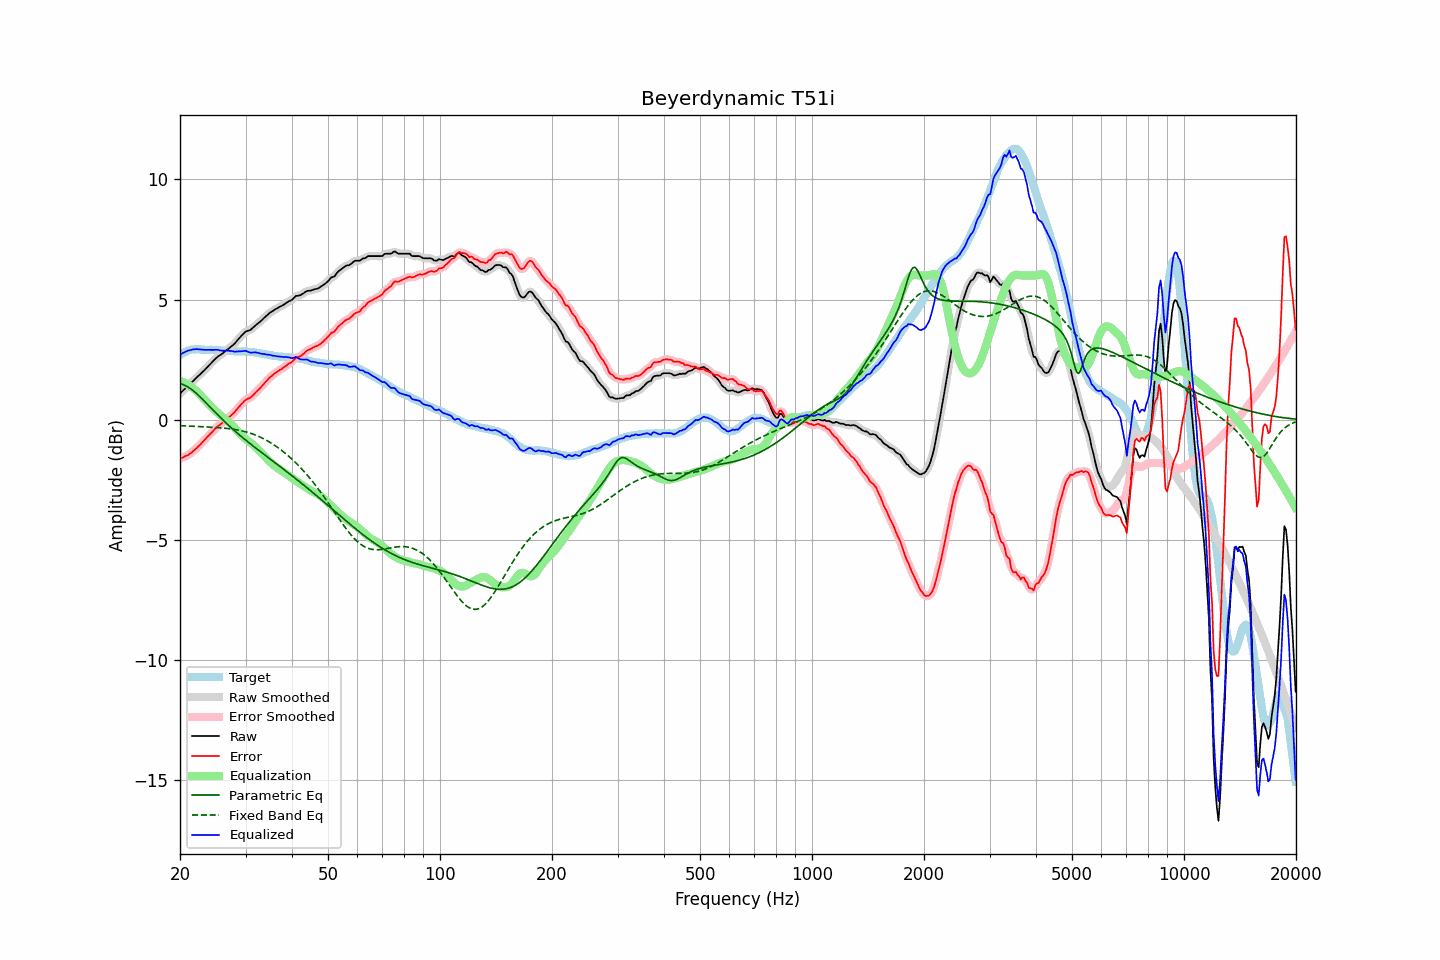

The data file committed next to this chart (first rows):
frequency, raw, error, smoothed, error_smoothed, equalization, parametric_eq, fixed_band_eq, equalized_raw, equalized_smoothed, target
20.00, 1.09, -1.62, 1.09, -1.62, 1.62, 1.50, -0.25, 2.70, 2.70, 2.71
20.20, 1.16, -1.59, 1.15, -1.59, 1.59, 1.48, -0.25, 2.75, 2.75, 2.75
20.40, 1.22, -1.57, 1.22, -1.56, 1.57, 1.46, -0.25, 2.78, 2.79, 2.79
20.61, 1.28, -1.52, 1.28, -1.53, 1.53, 1.43, -0.26, 2.82, 2.82, 2.81
20.81, 1.35, -1.50, 1.35, -1.50, 1.50, 1.40, -0.26, 2.85, 2.85, 2.85
21.02, 1.42, -1.47, 1.41, -1.46, 1.46, 1.36, -0.26, 2.88, 2.87, 2.89
21.23, 1.48, -1.42, 1.48, -1.42, 1.42, 1.32, -0.26, 2.89, 2.89, 2.90
21.44, 1.54, -1.38, 1.54, -1.37, 1.37, 1.27, -0.27, 2.91, 2.91, 2.92
21.66, 1.61, -1.32, 1.60, -1.32, 1.32, 1.22, -0.27, 2.92, 2.92, 2.92
21.87, 1.67, -1.26, 1.67, -1.26, 1.26, 1.17, -0.27, 2.93, 2.93, 2.92
22.09, 1.74, -1.20, 1.73, -1.20, 1.20, 1.11, -0.28, 2.94, 2.94, 2.93
22.31, 1.80, -1.14, 1.80, -1.14, 1.14, 1.05, -0.28, 2.94, 2.93, 2.93
22.54, 1.86, -1.08, 1.86, -1.07, 1.07, 0.98, -0.28, 2.93, 2.93, 2.93
22.76, 1.92, -1.01, 1.92, -1.01, 1.00, 0.92, -0.29, 2.92, 2.92, 2.92
22.99, 1.99, -0.93, 1.98, -0.93, 0.93, 0.85, -0.29, 2.92, 2.92, 2.91
23.22, 2.05, -0.87, 2.05, -0.86, 0.86, 0.79, -0.29, 2.91, 2.91, 2.91
23.45, 2.12, -0.79, 2.12, -0.79, 0.79, 0.72, -0.30, 2.91, 2.91, 2.90
23.69, 2.19, -0.72, 2.19, -0.72, 0.72, 0.65, -0.30, 2.90, 2.90, 2.90
23.92, 2.26, -0.64, 2.26, -0.65, 0.65, 0.58, -0.30, 2.90, 2.90, 2.90
24.16, 2.33, -0.58, 2.33, -0.58, 0.57, 0.51, -0.31, 2.90, 2.90, 2.91
24.40, 2.40, -0.51, 2.40, -0.51, 0.51, 0.44, -0.31, 2.90, 2.90, 2.91
24.65, 2.47, -0.43, 2.47, -0.44, 0.44, 0.37, -0.32, 2.90, 2.91, 2.90
24.89, 2.54, -0.36, 2.54, -0.37, 0.38, 0.30, -0.32, 2.91, 2.91, 2.90
25.14, 2.60, -0.30, 2.59, -0.30, 0.31, 0.24, -0.33, 2.91, 2.91, 2.90
25.39, 2.65, -0.25, 2.64, -0.25, 0.25, 0.17, -0.33, 2.90, 2.90, 2.90
25.65, 2.69, -0.20, 2.69, -0.20, 0.20, 0.10, -0.34, 2.88, 2.89, 2.89
25.91, 2.74, -0.14, 2.74, -0.14, 0.14, 0.04, -0.34, 2.88, 2.88, 2.88
26.16, 2.79, -0.09, 2.79, -0.09, 0.09, -0.03, -0.35, 2.87, 2.88, 2.88
26.43, 2.85, -0.03, 2.84, -0.03, 0.03, -0.09, -0.35, 2.88, 2.88, 2.88
26.69, 2.90, 0.02, 2.89, 0.02, -0.02, -0.16, -0.36, 2.88, 2.88, 2.88
26.96, 2.95, 0.08, 2.95, 0.08, -0.07, -0.22, -0.37, 2.87, 2.87, 2.87
27.23, 3.00, 0.13, 3.00, 0.13, -0.13, -0.28, -0.38, 2.86, 2.86, 2.86
27.50, 3.06, 0.19, 3.05, 0.19, -0.20, -0.34, -0.39, 2.86, 2.85, 2.86
27.77, 3.11, 0.25, 3.11, 0.25, -0.26, -0.40, -0.39, 2.84, 2.84, 2.85
28.05, 3.17, 0.31, 3.17, 0.32, -0.33, -0.46, -0.40, 2.83, 2.84, 2.85
28.33, 3.25, 0.41, 3.25, 0.40, -0.41, -0.52, -0.42, 2.84, 2.84, 2.84
28.62, 3.32, 0.48, 3.32, 0.48, -0.48, -0.58, -0.43, 2.84, 2.84, 2.84
28.90, 3.41, 0.57, 3.40, 0.56, -0.56, -0.63, -0.44, 2.85, 2.84, 2.84
29.19, 3.48, 0.64, 3.48, 0.64, -0.63, -0.69, -0.45, 2.85, 2.85, 2.84
29.48, 3.55, 0.70, 3.55, 0.71, -0.69, -0.74, -0.47, 2.85, 2.86, 2.85
29.78, 3.62, 0.78, 3.61, 0.77, -0.75, -0.80, -0.49, 2.86, 2.86, 2.84
30.08, 3.68, 0.83, 3.66, 0.83, -0.81, -0.85, -0.50, 2.87, 2.86, 2.85
30.38, 3.70, 0.87, 3.70, 0.87, -0.86, -0.91, -0.52, 2.84, 2.84, 2.83
30.68, 3.72, 0.89, 3.72, 0.90, -0.91, -0.96, -0.54, 2.81, 2.81, 2.82
30.99, 3.75, 0.93, 3.75, 0.94, -0.96, -1.01, -0.56, 2.79, 2.79, 2.81
31.30, 3.81, 0.99, 3.80, 0.99, -1.01, -1.07, -0.59, 2.79, 2.79, 2.81
31.61, 3.87, 1.06, 3.86, 1.06, -1.07, -1.12, -0.61, 2.80, 2.80, 2.81
31.93, 3.93, 1.14, 3.92, 1.13, -1.12, -1.17, -0.64, 2.80, 2.80, 2.79
32.24, 3.98, 1.20, 3.98, 1.20, -1.19, -1.22, -0.67, 2.79, 2.79, 2.78
32.57, 4.04, 1.26, 4.03, 1.26, -1.26, -1.27, -0.69, 2.78, 2.77, 2.78
32.89, 4.09, 1.32, 4.09, 1.33, -1.33, -1.32, -0.73, 2.75, 2.76, 2.76
33.22, 4.15, 1.40, 4.15, 1.40, -1.41, -1.38, -0.76, 2.74, 2.74, 2.74
33.55, 4.22, 1.48, 4.21, 1.48, -1.48, -1.43, -0.79, 2.74, 2.73, 2.74
33.89, 4.28, 1.56, 4.28, 1.55, -1.55, -1.48, -0.83, 2.72, 2.72, 2.72
34.23, 4.34, 1.62, 4.34, 1.63, -1.62, -1.53, -0.86, 2.71, 2.72, 2.72
34.57, 4.40, 1.70, 4.40, 1.70, -1.69, -1.58, -0.90, 2.70, 2.71, 2.70
34.92, 4.46, 1.77, 4.45, 1.76, -1.76, -1.63, -0.94, 2.70, 2.69, 2.68
35.27, 4.50, 1.81, 4.50, 1.82, -1.82, -1.68, -0.98, 2.68, 2.68, 2.68
35.62, 4.54, 1.88, 4.54, 1.88, -1.87, -1.73, -1.03, 2.66, 2.67, 2.66
35.97, 4.59, 1.94, 4.58, 1.93, -1.93, -1.78, -1.07, 2.66, 2.65, 2.65
... 635 more rows
